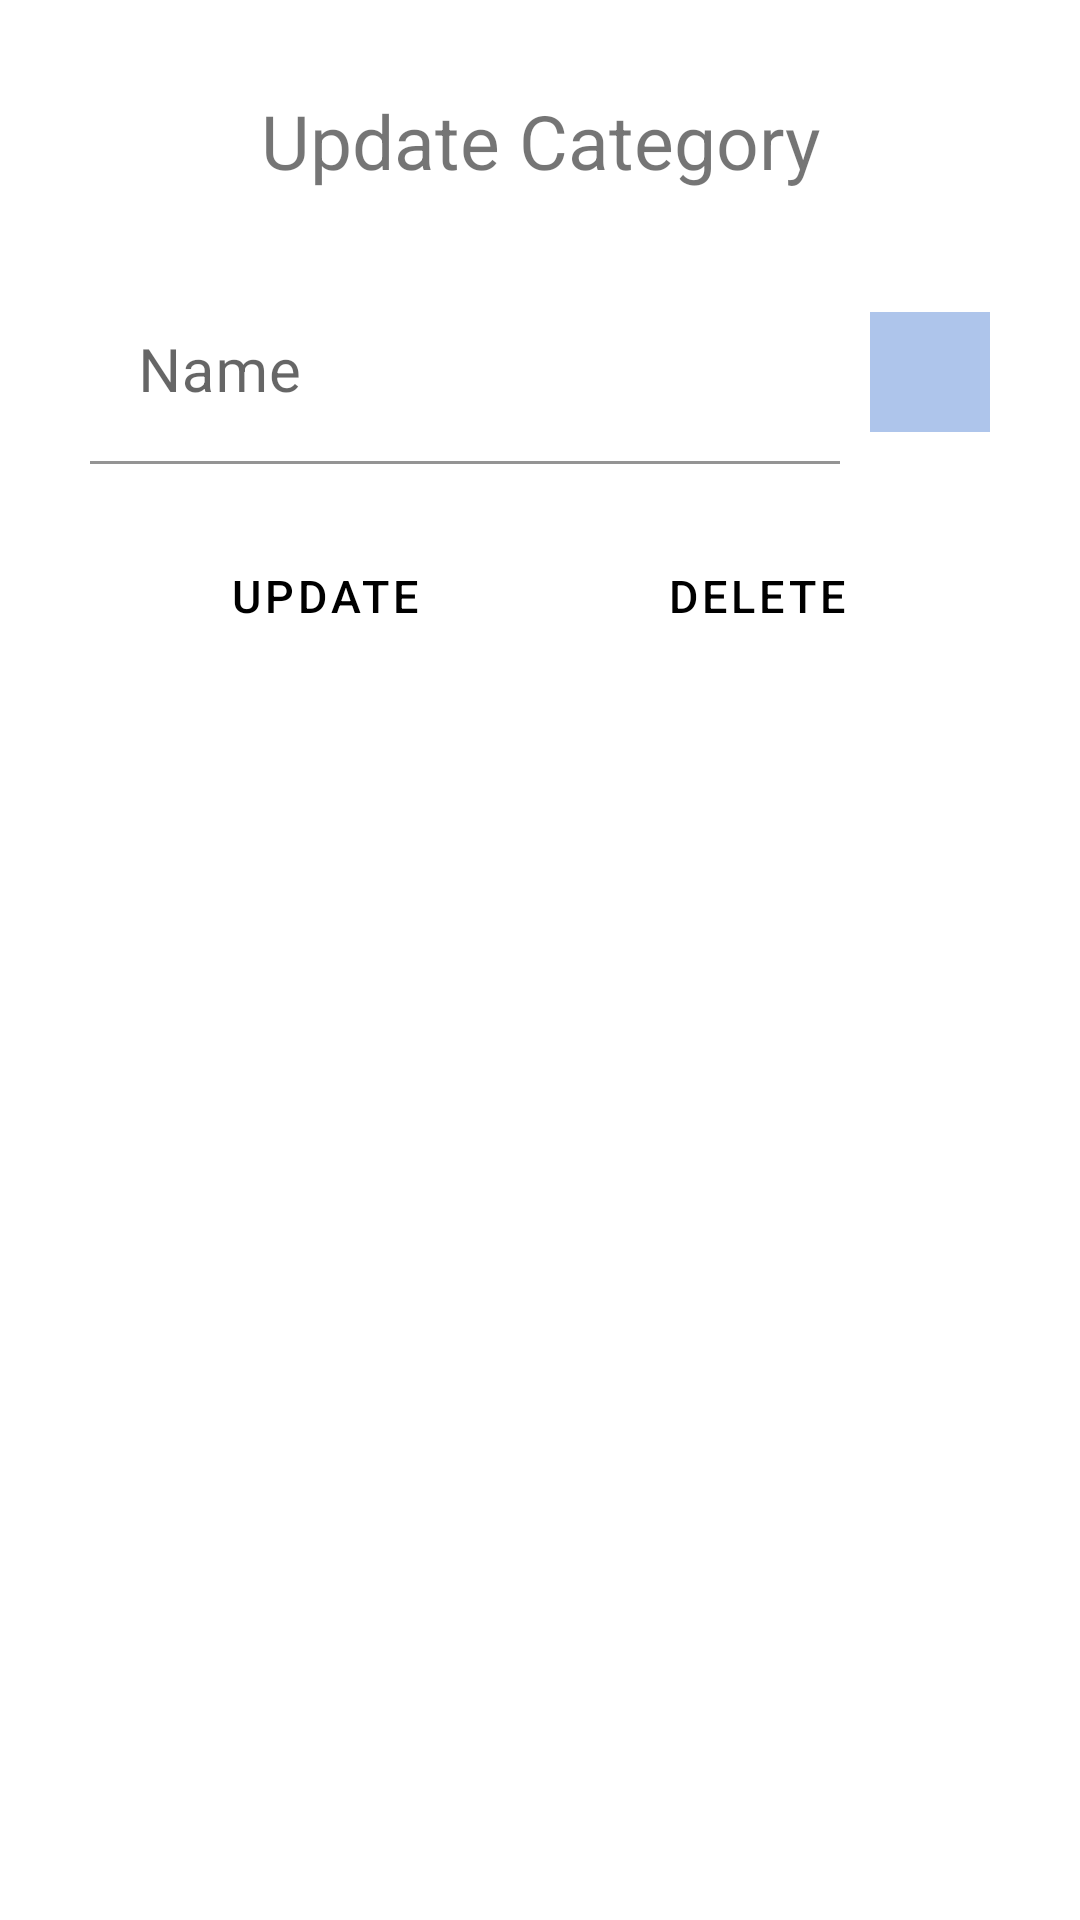

Android layout source for this screen:
<!-- AndroidManifest.xml: application theme Theme.FinanceTracker -->
<!-- res/layout/fragment_update_category.xml -->
<?xml version="1.0" encoding="utf-8"?>
<LinearLayout xmlns:android="http://schemas.android.com/apk/res/android"
    xmlns:tools="http://schemas.android.com/tools"
    android:layout_width="match_parent"
    android:layout_height="match_parent"
    tools:context=".view.categories.UpdateCategoryFragment"
    android:orientation="vertical"
    >
    <TextView
        android:layout_width="match_parent"
        android:layout_height="wrap_content"
        android:text="@string/update_category"
        android:textAlignment="center"
        android:textSize="25sp"
        android:layout_marginTop="30dp"
        android:layout_marginBottom="30dp"
        />
    <LinearLayout
        android:layout_width="match_parent"
        android:layout_height="wrap_content"
        android:orientation="horizontal"
        android:layout_marginStart="30dp"
        android:layout_marginEnd="20dp"
        >
        <com.google.android.material.textfield.TextInputLayout
            android:layout_width="0dp"
            android:layout_height="wrap_content"
            android:layout_weight="1"
            android:layout_marginEnd="10dp"
            >
            <com.google.android.material.textfield.TextInputEditText
                android:id="@+id/category_name_edit"
                android:layout_width="match_parent"
                android:layout_height="wrap_content"
                android:textSize="20sp"
                android:backgroundTint="#fff"
                android:hint="@string/name"
                android:inputType="text"
                />
        </com.google.android.material.textfield.TextInputLayout>
        <TextView
            android:id="@+id/category_color_edit"
            android:layout_width="40dp"
            android:layout_height="40dp"
            android:background="@color/primary"
            android:layout_gravity="center"
            android:layout_marginEnd="10dp"
            />
    </LinearLayout>
    <LinearLayout
        android:layout_width="match_parent"
        android:layout_height="wrap_content"
        android:weightSum="2"
        android:gravity="center"
        android:paddingBottom="10dp"
        android:paddingTop="20dp"
        >
    <Button
        android:id="@+id/update_category_btn"
        android:layout_width="wrap_content"
        android:layout_height="wrap_content"
        android:backgroundTint="@color/primary"
        android:layout_gravity="center"
        android:layout_marginStart="10dp"
        android:layout_marginEnd="10dp"
        android:text="@string/update_button"
        android:textColor="#000"
        android:textSize="15sp"
        android:padding="10dp"
        android:shadowRadius="2"
        android:shadowDx="4"
        android:shadowDy="4"
        android:layout_weight="0.5"
        style="?android:attr/buttonBarButtonStyle" />
    <Button
        android:id="@+id/delete_category_btn"
        android:layout_width="wrap_content"
        android:layout_height="wrap_content"
        android:backgroundTint="@color/primary"
        android:layout_gravity="center"
        android:layout_marginStart="10dp"
        android:layout_marginEnd="10dp"
        android:text="@string/delete_button"
        android:textColor="#000"
        android:textSize="15sp"
        android:padding="10dp"
        android:shadowRadius="2"
        android:shadowDx="4"
        android:shadowDy="4"
        android:layout_weight="0.5"
        style="?android:attr/buttonBarButtonStyle" />
    </LinearLayout>
</LinearLayout>
<!-- resources referenced by this layout -->
<resources>
  <color name="primary">#AEC5EB</color>
  <string name="delete_button">DELETE</string>
  <string name="name">Name</string>
  <string name="update_button">UPDATE</string>
  <string name="update_category">Update Category</string>
  <style name="Theme.FinanceTracker" parent="Theme.MaterialComponents.DayNight.DarkActionBar">
          
          <item name="colorPrimary">@color/purple_500</item>
          <item name="colorPrimaryVariant">@color/purple_700</item>
          <item name="colorOnPrimary">@color/white</item>
          
          <item name="colorSecondary">@color/teal_200</item>
          <item name="colorSecondaryVariant">@color/teal_700</item>
          <item name="colorOnSecondary">@color/black</item>
          
          <item name="android:statusBarColor" tools:targetApi="l">?attr/colorPrimaryVariant</item>
          
      </style>
  <color name="purple_500">#FF6200EE</color>
  <color name="purple_700">#FF3700B3</color>
  <color name="white">#FFFFFFFF</color>
  <color name="teal_200">#FF03DAC5</color>
  <color name="teal_700">#FF018786</color>
  <color name="black">#FF000000</color>
</resources>
